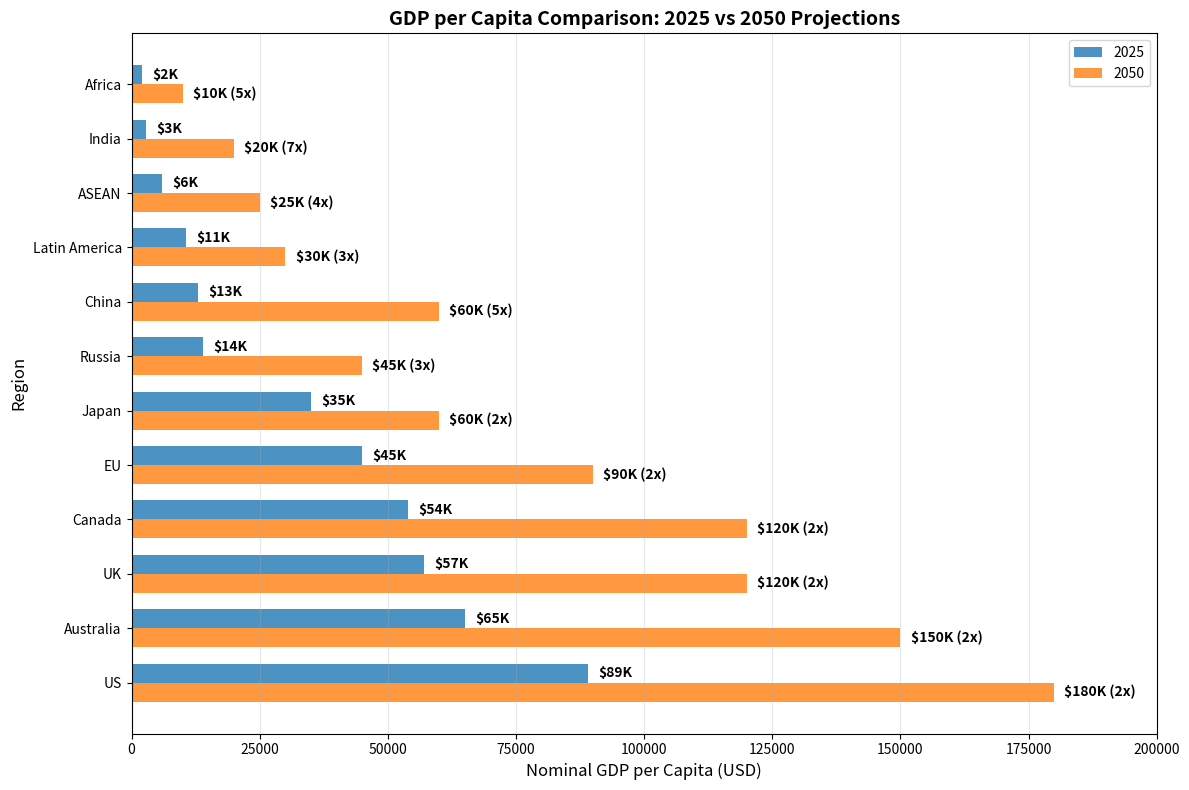

Write the Python code that produced this figure.
import matplotlib.pyplot as plt
import numpy as np

# Data
regions = ['US', 'Australia', 'UK', 'Canada', 'EU', 'Japan', 'Russia', 'China', 'Latin America', 'ASEAN', 'India', 'Africa']
gdp_2025 = [89000, 65000, 57000, 54000, 45000, 35000, 14000, 13000, 10710, 5904, 2820, 2080]
gdp_2050 = [180000, 150000, 120000, 120000, 90000, 60000, 45000, 60000, 30000, 25000, 20000, 10000]

# Create a horizontal bar chart with grouped bars
fig, ax = plt.subplots(figsize=(12, 8))

# Set up the bar positions
y_pos = np.arange(len(regions))
bar_width = 0.35

# Create bars for 2025 and 2050
bars_2025 = ax.barh(y_pos + bar_width/2, gdp_2025, bar_width, 
                   label='2025', color='#1f77b4', alpha=0.8)
bars_2050 = ax.barh(y_pos - bar_width/2, gdp_2050, bar_width, 
                   label='2050', color='#ff7f0e', alpha=0.8)

# Add labels and title
ax.set_xlabel('Nominal GDP per Capita (USD)', fontsize=12)
ax.set_ylabel('Region', fontsize=12)
ax.set_title('GDP per Capita Comparison: 2025 vs 2050 Projections', fontsize=14, fontweight='bold')
ax.set_yticks(y_pos)
ax.set_yticklabels(regions)

# Add value labels to the bars
for i, (val_2025, val_2050) in enumerate(zip(gdp_2025, gdp_2050)):
    # 2025 labels
    ax.text(val_2025 + 2000, i + bar_width/2, f'${val_2025/1000:.0f}K', 
            va='center', fontweight='bold', fontsize=10)
    # 2050 labels
    ax.text(val_2050 + 2000, i - bar_width/2, f'${val_2050/1000:.0f}K ({(val_2050/val_2025):.0f}x)', 
            va='center', fontweight='bold', fontsize=10)

# Add legend
ax.legend(loc='upper right')

# Adjust plot to fit labels
max_value = max(max(gdp_2025), max(gdp_2050))
ax.set_xlim(0, max_value + 20000)

# Add grid for better readability
ax.grid(True, axis='x', alpha=0.3)

# Display the plot
plt.tight_layout()
plt.show()
